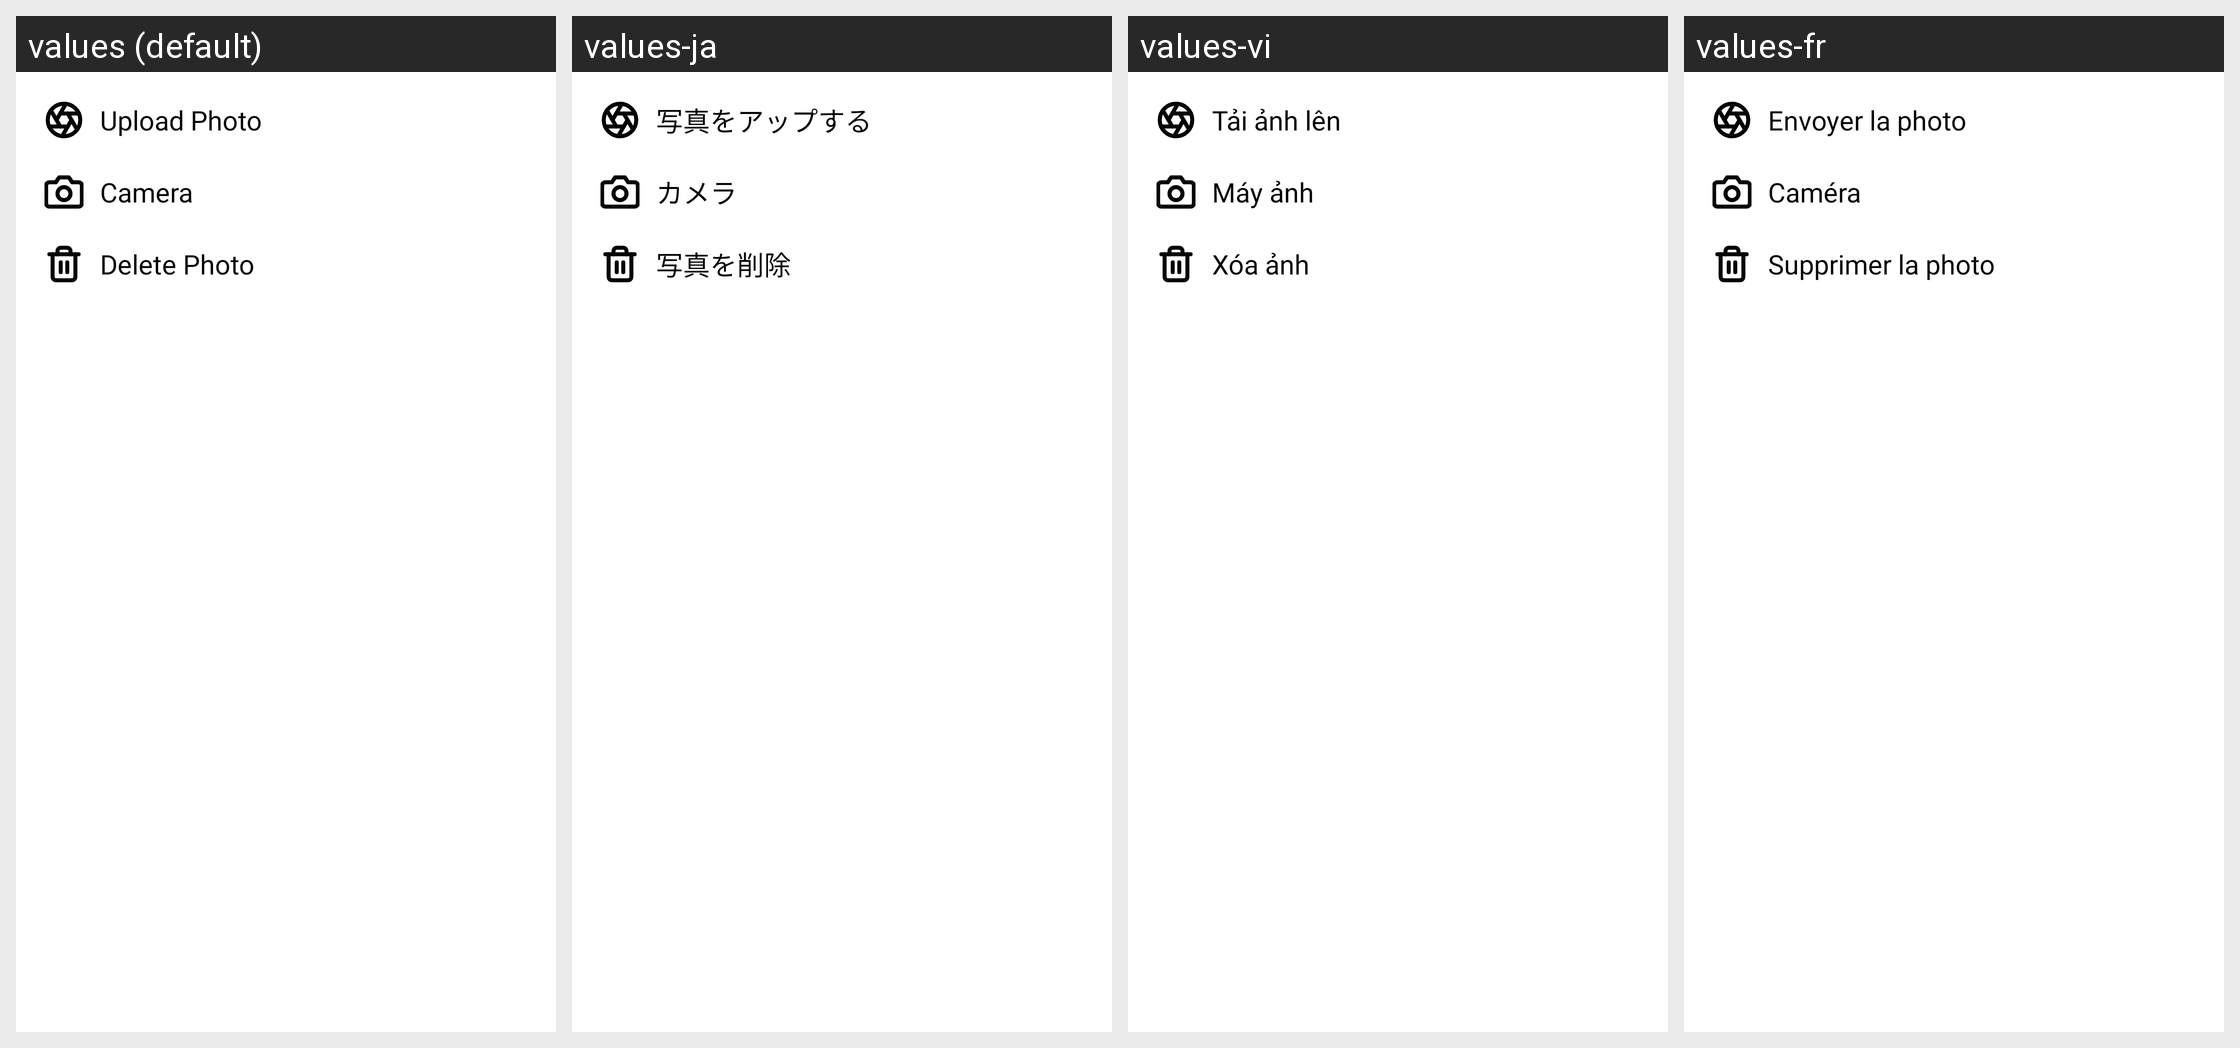

Translations of the strings shown on this Android screen, per locale in the grid:
Android screen res/layout/dp_edit.xml rendered under 4 locales, left to right: values (default), values-ja, values-vi, values-fr. Device: Nexus 5 (rendered at 1080×1920; each locale shown at half size, 540×960, under a caption strip naming it); theme AppTheme.
Other locales in the repository, not shown: values-am, values-ar, values-bn, values-de, values-es, values-ha, values-hi, values-ig, values-it, values-ko, values-mr, values-nl, values-om, values-pt, values-ru, values-sn, values-sw, values-ta, values-te, values-tr, values-ur, values-yo, values-zh, values-zu.
Strings drawn on this screen, with the default value and each locale's value (text and hints the layout hard-codes, and strings that could not be matched under every locale, appear in the picture but are not listed):

upload_photo
  values: Upload Photo
  values-ja: 写真をアップする
  values-vi: Tải ảnh lên
  values-fr: Envoyer la photo

camera
  values: Camera
  values-ja: カメラ
  values-vi: Máy ảnh
  values-fr: Caméra

delete_photo
  values: Delete Photo
  values-ja: 写真を削除
  values-vi: Xóa ảnh
  values-fr: Supprimer la photo
